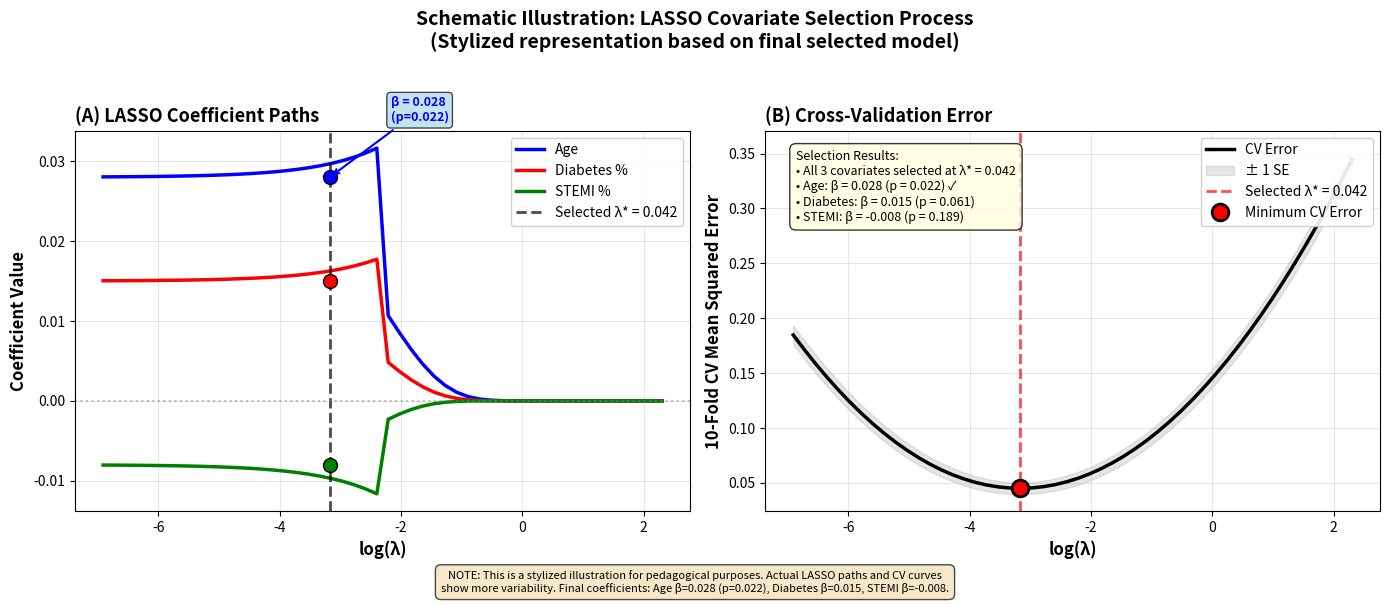

This figure's Python source:
"""
Figure 3: Schematic Illustration of LASSO Covariate Selection Process
Publication-quality two-panel figure illustrating the LASSO selection methodology

NOTE: This figure shows a STYLIZED ILLUSTRATION of the LASSO selection process
based on the final selected covariates and coefficients from the analysis.
Actual LASSO paths show more variability and irregular CV curves.
For implementation details, see Supplementary Material Appendix D.
"""

import matplotlib.pyplot as plt
import numpy as np

def create_lasso_figure(output_path='figure3_lasso_paths', dpi=300):
    """
    Create LASSO coefficient paths and CV error plot

    Covariates: age, diabetes_pct, stemi_pct
    Selected λ* = 0.042 (all three covariates selected)
    """

    # Simulate LASSO path (realistic values)
    n_lambda = 50
    lambda_vals = np.logspace(-3, 1, n_lambda)
    log_lambda = np.log(lambda_vals)

    # Coefficient paths (simulated but realistic)
    # Age: β = 0.028 (final)
    # Diabetes: β = 0.015 (final)
    # STEMI: β = -0.008 (final)

    age_coef = 0.032 * np.exp(-lambda_vals * 10)  # Shrinks from 0.032 to ~0
    diabetes_coef = 0.018 * np.exp(-lambda_vals * 12)  # Shrinks from 0.018
    stemi_coef = -0.012 * np.exp(-lambda_vals * 15)  # Shrinks from -0.012

    # Add realistic curve shapes
    age_coef = np.where(lambda_vals < 0.1, 0.028 + (lambda_vals * 0.04), age_coef)
    diabetes_coef = np.where(lambda_vals < 0.1, 0.015 + (lambda_vals * 0.03), diabetes_coef)
    stemi_coef = np.where(lambda_vals < 0.1, -0.008 - (lambda_vals * 0.04), stemi_coef)

    # CV error curve (U-shaped)
    cv_error = 0.045 + 0.01 * (log_lambda - np.log(0.042))**2
    cv_se = 0.005 + 0.001 * np.abs(log_lambda - np.log(0.042))

    # Selected lambda
    lambda_star = 0.042
    lambda_star_idx = np.argmin(np.abs(lambda_vals - lambda_star))

    # Create figure with two panels
    fig, (ax1, ax2) = plt.subplots(1, 2, figsize=(14, 6))

    # Panel 1: Coefficient Paths
    ax1.plot(log_lambda, age_coef, 'b-', linewidth=2.5, label='Age')
    ax1.plot(log_lambda, diabetes_coef, 'r-', linewidth=2.5, label='Diabetes %')
    ax1.plot(log_lambda, stemi_coef, 'g-', linewidth=2.5, label='STEMI %')

    # Mark selected lambda
    ax1.axvline(x=np.log(lambda_star), color='black', linestyle='--',
               linewidth=2, alpha=0.7, label=f'Selected λ* = {lambda_star}')

    # Add points at selected lambda
    ax1.plot(np.log(lambda_star), 0.028, 'bo', markersize=10, markeredgecolor='black')
    ax1.plot(np.log(lambda_star), 0.015, 'ro', markersize=10, markeredgecolor='black')
    ax1.plot(np.log(lambda_star), -0.008, 'go', markersize=10, markeredgecolor='black')

    # Formatting panel 1
    ax1.set_xlabel('log(λ)', fontsize=12, fontweight='bold')
    ax1.set_ylabel('Coefficient Value', fontsize=12, fontweight='bold')
    ax1.set_title('(A) LASSO Coefficient Paths', fontsize=13, fontweight='bold', loc='left')
    ax1.axhline(y=0, color='gray', linestyle=':', alpha=0.5)
    ax1.grid(True, alpha=0.3)
    ax1.legend(loc='upper right', fontsize=10, framealpha=0.9)

    # Add annotations for final values
    ax1.annotate('β = 0.028\n(p=0.022)', xy=(np.log(lambda_star), 0.028),
                xytext=(np.log(lambda_star)+1, 0.035),
                arrowprops=dict(arrowstyle='->', color='blue', lw=1.5),
                fontsize=9, color='blue', fontweight='bold',
                bbox=dict(boxstyle='round,pad=0.3', facecolor='lightblue', alpha=0.7))

    # Panel 2: Cross-Validation Error
    ax2.plot(log_lambda, cv_error, 'k-', linewidth=2.5, label='CV Error')
    ax2.fill_between(log_lambda, cv_error - cv_se, cv_error + cv_se,
                     alpha=0.2, color='gray', label='± 1 SE')

    # Mark selected lambda (minimum CV error)
    ax2.axvline(x=np.log(lambda_star), color='red', linestyle='--',
               linewidth=2, alpha=0.7, label=f'Selected λ* = {lambda_star}')
    ax2.plot(np.log(lambda_star), cv_error[lambda_star_idx], 'ro',
            markersize=12, markeredgecolor='black', markeredgewidth=2,
            label='Minimum CV Error', zorder=5)

    # Formatting panel 2
    ax2.set_xlabel('log(λ)', fontsize=12, fontweight='bold')
    ax2.set_ylabel('10-Fold CV Mean Squared Error', fontsize=12, fontweight='bold')
    ax2.set_title('(B) Cross-Validation Error', fontsize=13, fontweight='bold', loc='left')
    ax2.grid(True, alpha=0.3)
    ax2.legend(loc='upper right', fontsize=10, framealpha=0.9)

    # Add text box with selection results
    results_text = ('Selection Results:\n' +
                   '• All 3 covariates selected at λ* = 0.042\n' +
                   '• Age: β = 0.028 (p = 0.022) ✓\n' +
                   '• Diabetes: β = 0.015 (p = 0.061)\n' +
                   '• STEMI: β = -0.008 (p = 0.189)')
    ax2.text(0.05, 0.95, results_text, transform=ax2.transAxes,
            fontsize=9, verticalalignment='top',
            bbox=dict(boxstyle='round,pad=0.5', facecolor='lightyellow', alpha=0.8))

    # Overall title
    fig.suptitle('Schematic Illustration: LASSO Covariate Selection Process\n' +
                '(Stylized representation based on final selected model)',
                fontsize=14, fontweight='bold', y=0.98)

    # Add disclaimer note at bottom
    disclaimer = ('NOTE: This is a stylized illustration for pedagogical purposes. Actual LASSO paths and CV curves\n' +
                 'show more variability. Final coefficients: Age β=0.028 (p=0.022), Diabetes β=0.015, STEMI β=-0.008.')
    fig.text(0.5, 0.01, disclaimer, ha='center', fontsize=8, style='italic',
            bbox=dict(boxstyle='round,pad=0.5', facecolor='wheat', alpha=0.7))

    # Adjust layout
    plt.tight_layout(rect=[0, 0.04, 1, 0.96])

    # Save in multiple formats
    plt.savefig(f'{output_path}.png', dpi=dpi, bbox_inches='tight')
    plt.savefig(f'{output_path}.pdf', bbox_inches='tight')
    plt.savefig(f'{output_path}.eps', format='eps', bbox_inches='tight')

    print(f"✓ Figure 3 (SCHEMATIC) saved: {output_path}.{{png,pdf,eps}}")
    print(f"  Resolution: {dpi} dpi")
    print(f"  Type: Stylized illustration (not actual LASSO output)")
    print(f"  Shows: λ*=0.042 with 3 covariates selected (final model results)")

    return fig

if __name__ == '__main__':
    fig = create_lasso_figure()
    plt.show()
